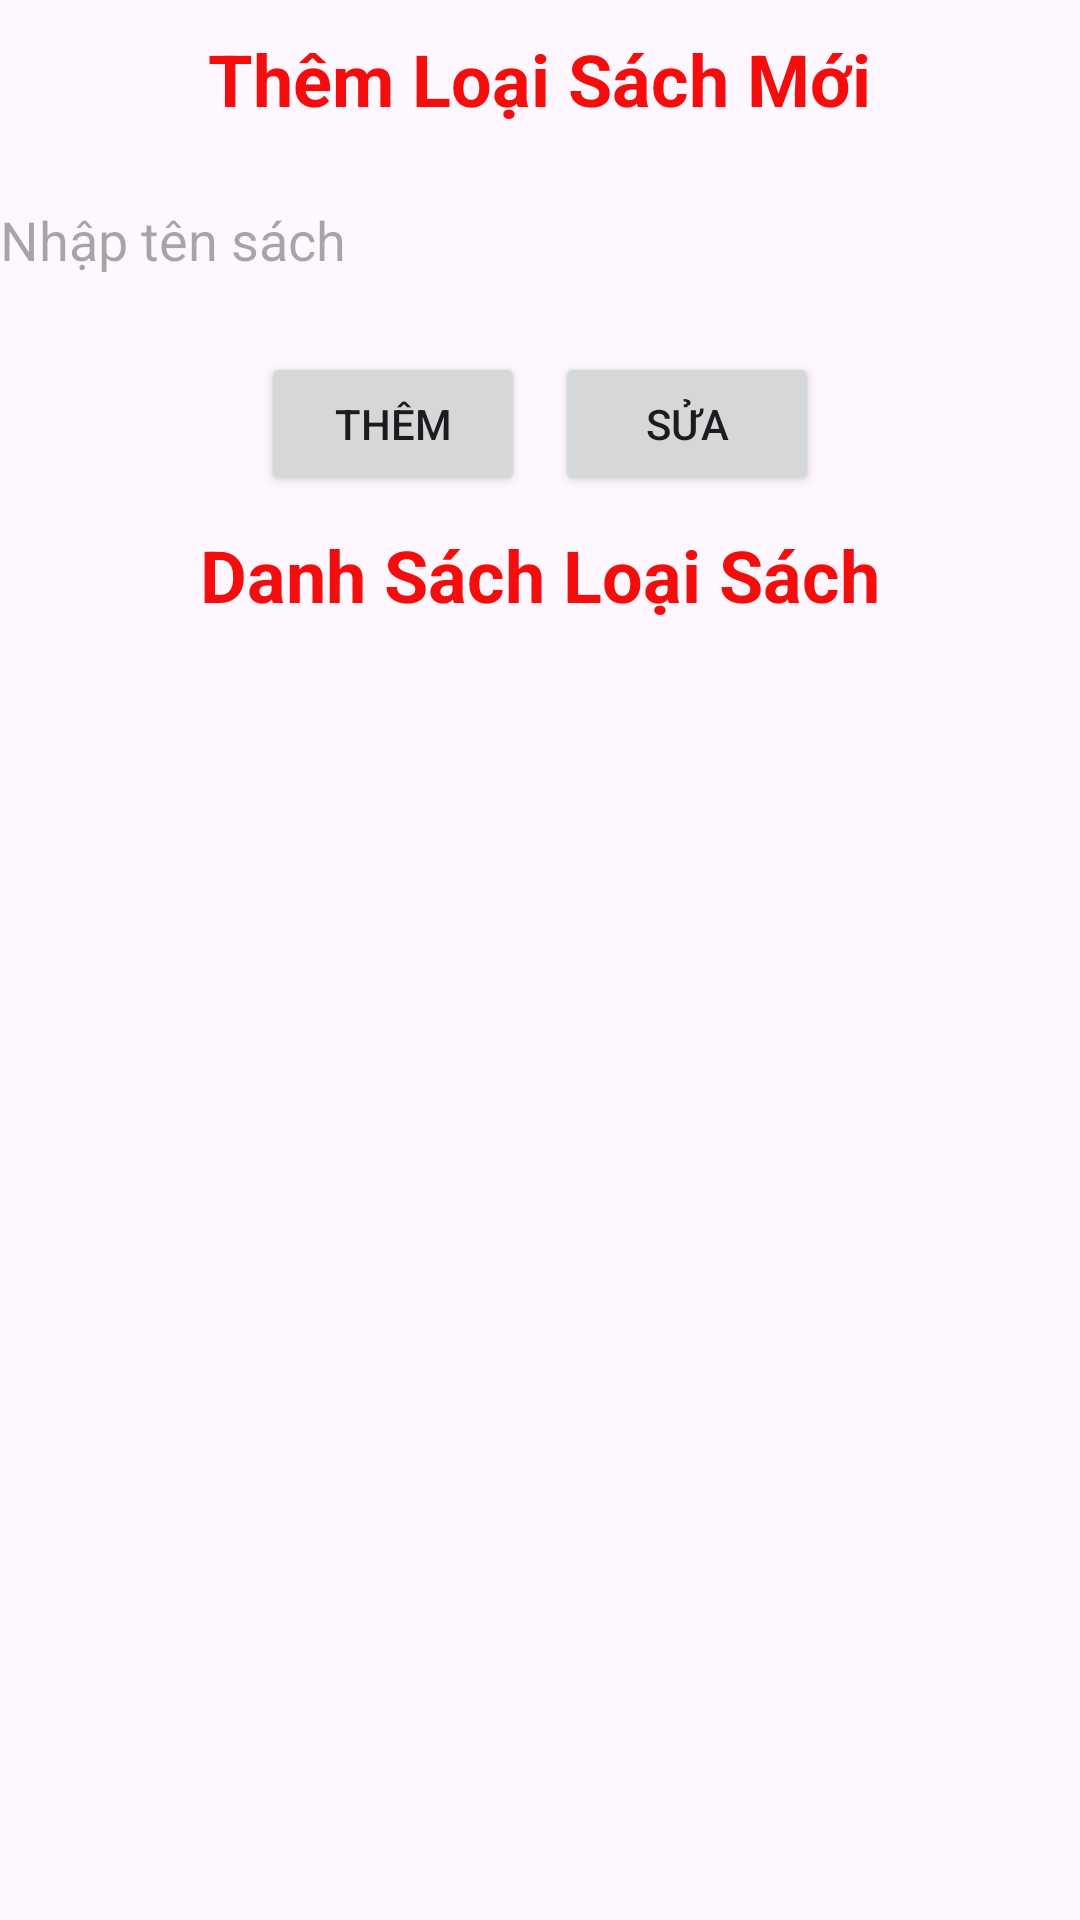

Write the Android layout XML for this screen, with the resource values it uses.
<!-- AndroidManifest.xml: application theme Theme.DuAnMauviettn -->
<!-- res/layout/fragment_qlloaisach.xml -->
<?xml version="1.0" encoding="utf-8"?>
<LinearLayout xmlns:android="http://schemas.android.com/apk/res/android"
    android:layout_width="match_parent"
    android:layout_height="match_parent"
    android:gravity="center"
    android:orientation="vertical">

    <TextView
        android:textColor="#F40D0D"
        android:textStyle="bold"
        android:layout_marginTop="10dp"
        android:layout_width="wrap_content"
        android:layout_height="wrap_content"
        android:text="Thêm Loại Sách Mới"
        android:textSize="24sp"/>

    <EditText
        android:layout_marginTop="10dp"
        android:id="@+id/edt_LoaiSach"
        android:layout_width="match_parent"
        android:layout_height="55dp"
        android:hint="Nhập tên sách"
        android:background="@drawable/backgroup_edt"/>

    <LinearLayout
        android:layout_width="wrap_content"
        android:layout_height="wrap_content"
        android:orientation="horizontal"
        android:layout_marginTop="10dp">

        <Button
            android:id="@+id/btn_Them"
            android:layout_width="match_parent"
            android:layout_height="wrap_content"
            android:text="Thêm"
            android:layout_marginEnd="10dp"/>

        <Button
            android:id="@+id/btn_Sửa"
            android:layout_width="match_parent"
            android:layout_height="wrap_content"
            android:text="Sửa"/>

    </LinearLayout>



    <TextView
        android:textColor="#F40D0D"
        android:textStyle="bold"
        android:layout_marginTop="10dp"
        android:layout_width="wrap_content"
        android:layout_height="wrap_content"
        android:text="Danh Sách Loại Sách"
        android:textSize="24sp"/>

    <androidx.recyclerview.widget.RecyclerView
        android:layout_margin="10dp"
        android:id="@+id/recycleLoaiSach"
        android:layout_width="match_parent"
        android:layout_height="match_parent"/>

</LinearLayout>
<!-- resources referenced by this layout -->
<resources>
  <style name="Theme.DuAnMauviettn" parent="Base.Theme.DuAnMauviettn" />
  <style name="Base.Theme.DuAnMauviettn" parent="Theme.Material3.DayNight.NoActionBar">
          
          
      </style>
</resources>
